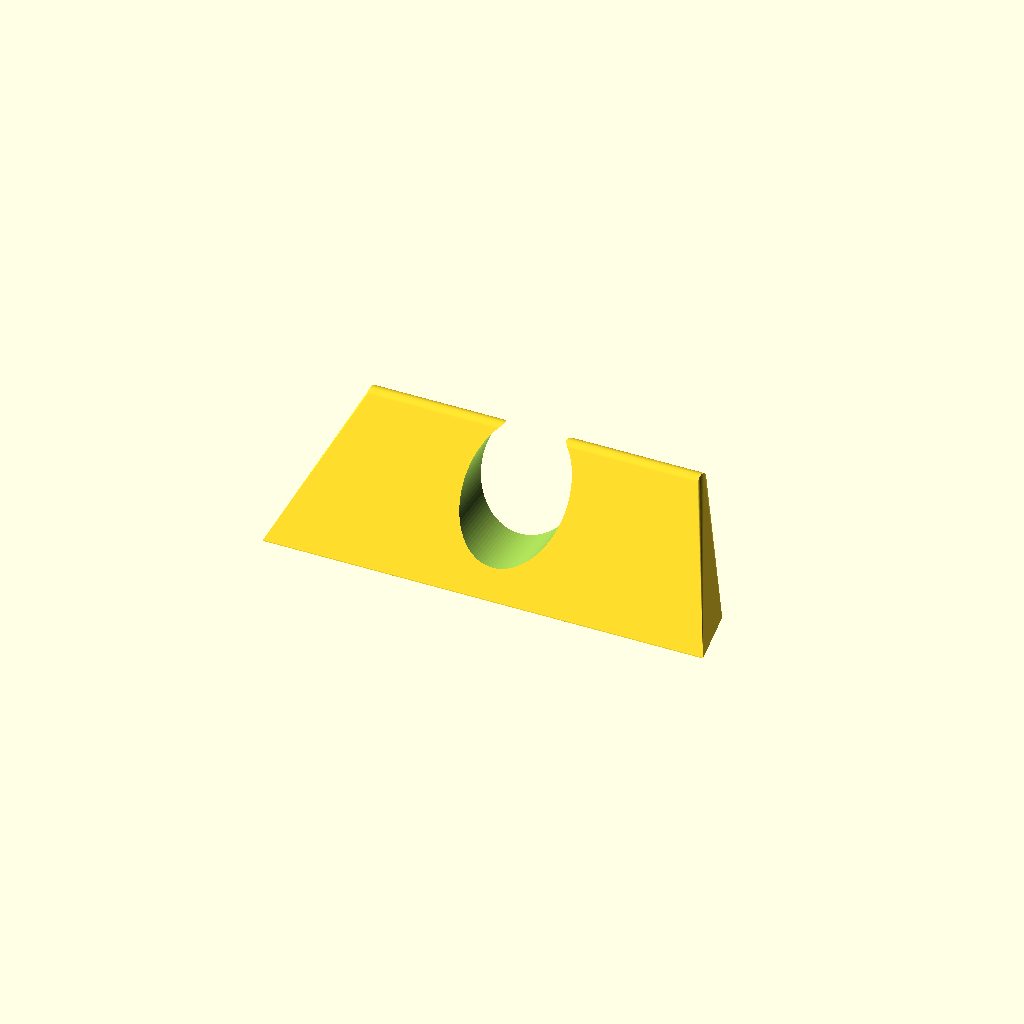
Cell 1: the model at its default parameters.
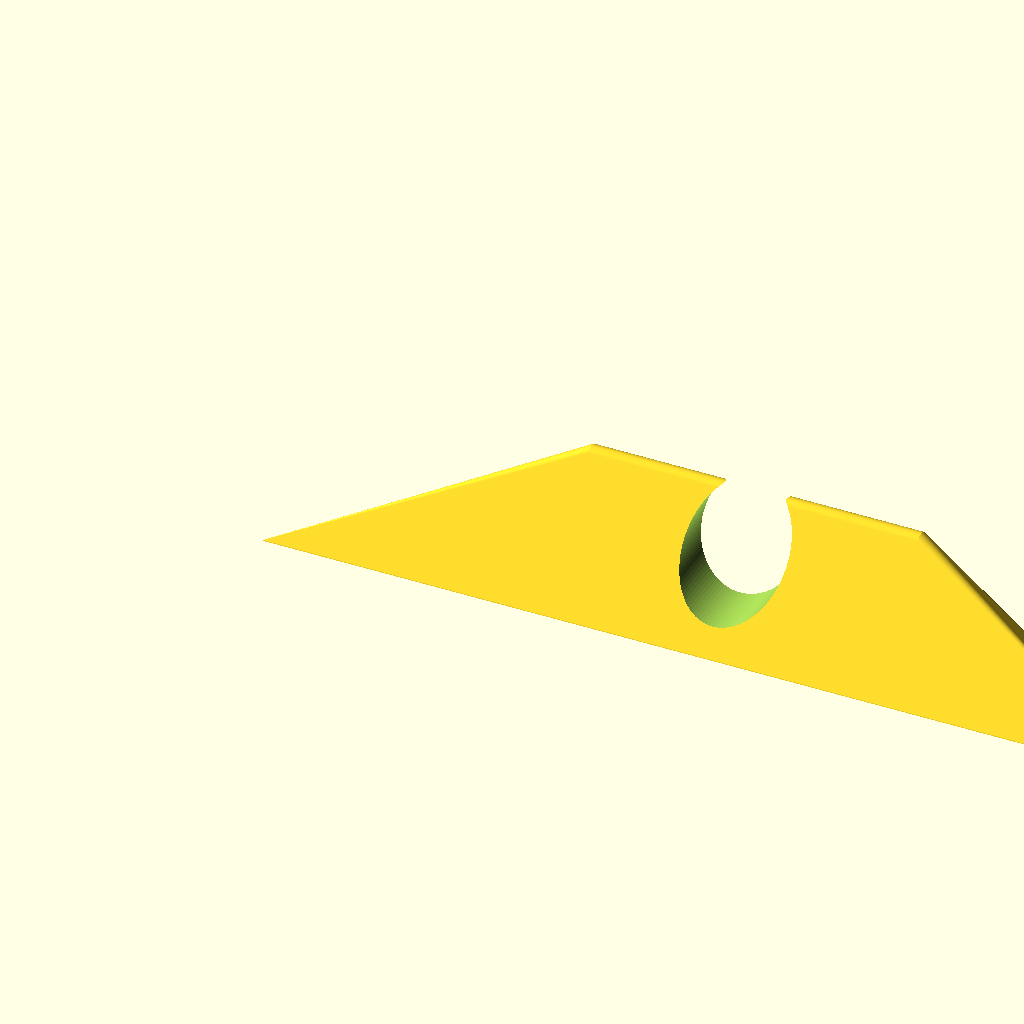
Cell 2 — x set to 120, the other parameters unchanged.
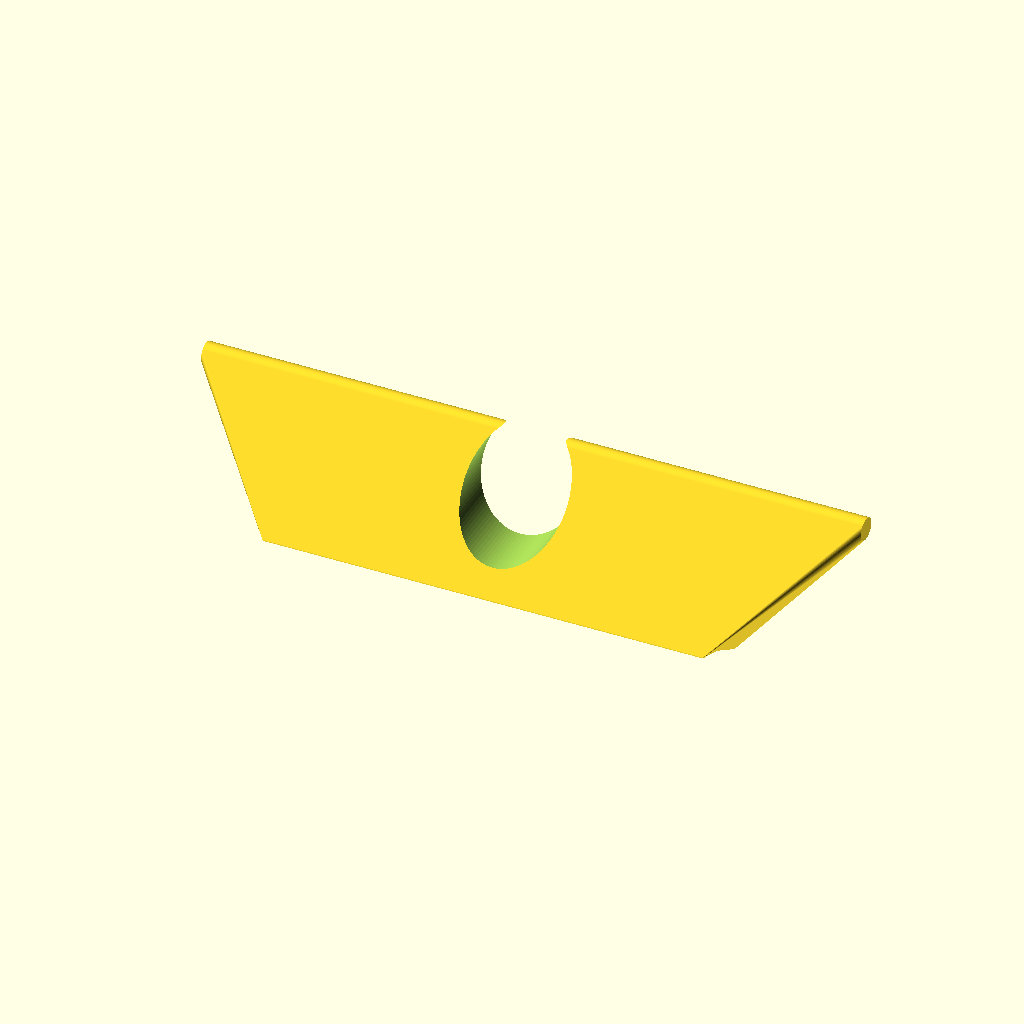
Cell 3 — x2 set to 90, the other parameters unchanged.
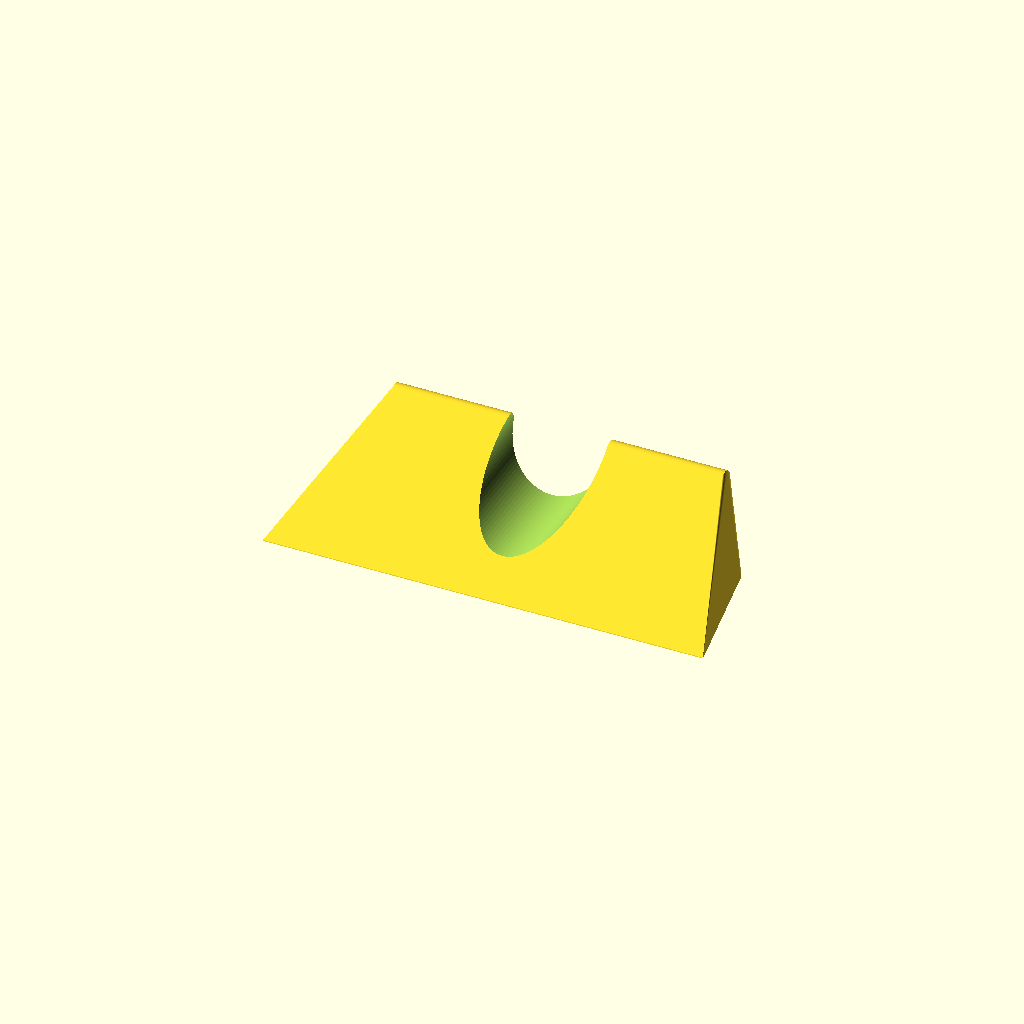
Cell 4 — y set to 16, the other parameters unchanged.
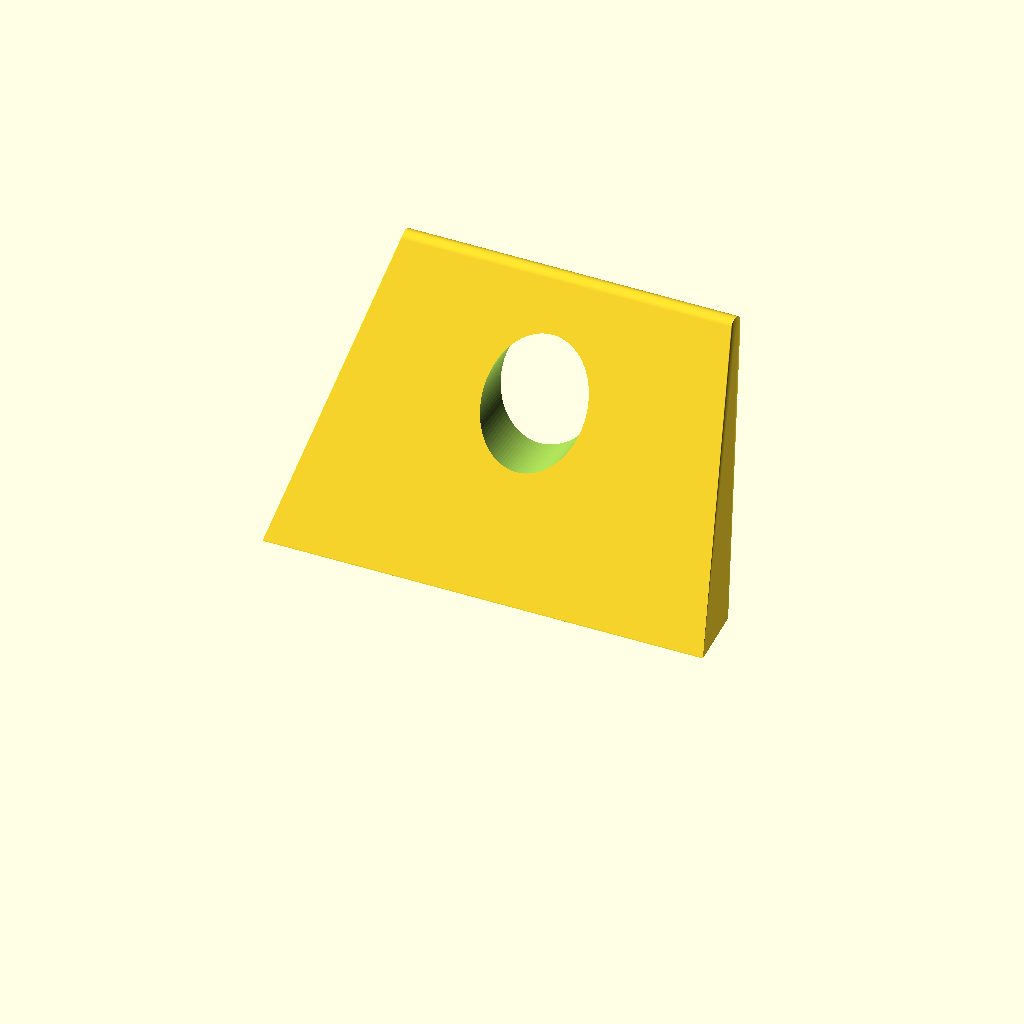
Cell 5 — z set to 40, the other parameters unchanged.
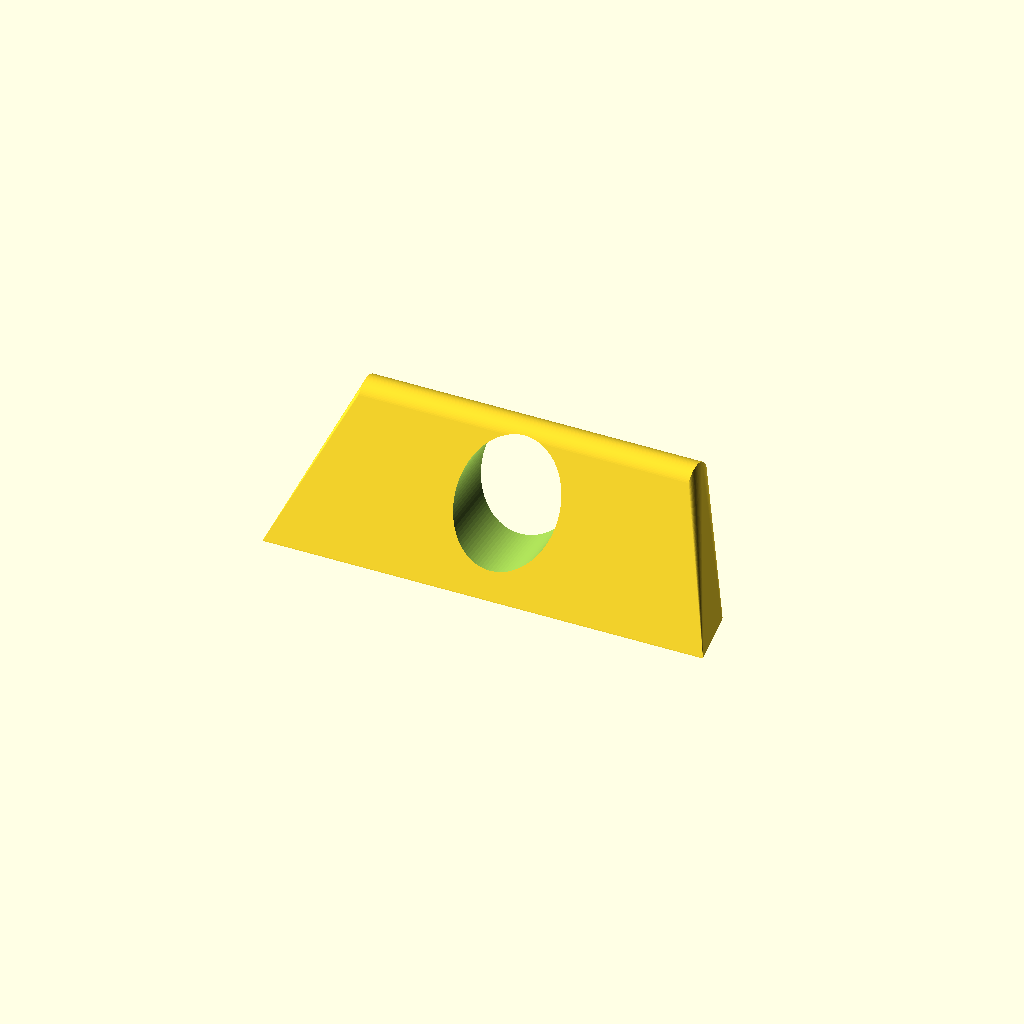
Cell 6 — t set to 6, the other parameters unchanged.
All cells are drawn from one camera (rotation 55°, 0°, 25°, orthographic, colour scheme Cornfield), so only the parameter changes between them.
The OpenSCAD source (openscad/tests/Calibration/OLD/cooling.scad):
x=60;
x2=45;
y=8;
z=20;
t=3;
$fn=100;

difference(){
    rotate([-30,0,0])
    hull(){
        translate([(x-x2)/2,y-t/2,z])
        rotate([0,90,0])
        cylinder(d=t, h=x2);
        
        cube([x,y,.1]);        
    }
    
    translate([x/2,0,z/2])
    rotate([-90,0,0])
    cylinder(d=14, h=x2);

    translate([-.1, -.1, -20])
    cube([x+1,y+5,20]);        
    
}
Parameter table extracted from the source (name, type, default, range or options):
x: number, default 60
x2: number, default 45
y: number, default 8
z: number, default 20
t: number, default 3
